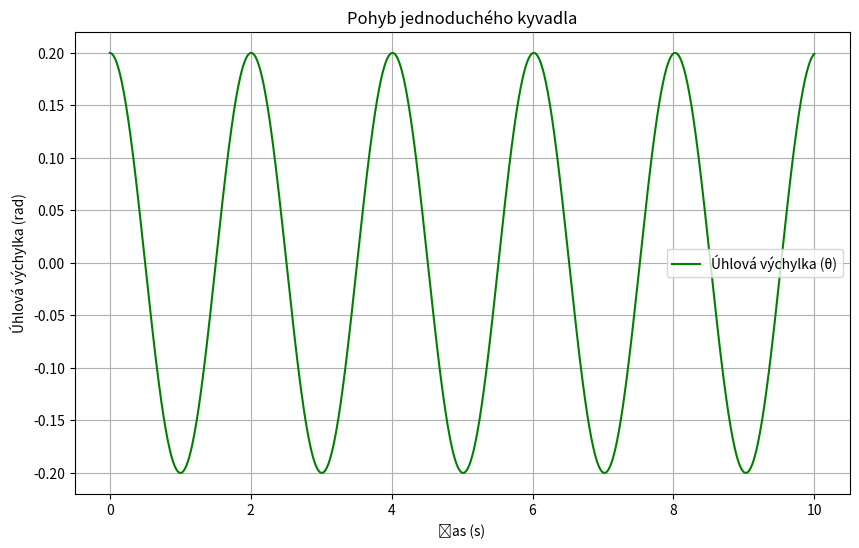

Recreate this plot in Python.
import numpy as np
import matplotlib.pyplot as plt

# Parametry kyvadla
L = 1         # Délka kyvadla (m)
g = 9.81      # Gravitační zrychlení (m/s^2)
theta0 = 0.2  # Počáteční úhlová výchylka (rad)
omega0 = 0    # Počáteční úhlová rychlost (rad/s)
t = np.linspace(0, 10, 1000)  # Časová osa (s)

# Výpočet úhlové frekvence
omega = np.sqrt(g / L)

# Výpočet úhlové výchylky v čase pomocí analytického řešení
theta = theta0 * np.cos(omega * t) + (omega0 / omega) * np.sin(omega * t)

# Vizualizace pohybu kyvadla
plt.figure(figsize=(10, 6))
plt.plot(t, theta, label="Úhlová výchylka (θ)", color="green")
plt.xlabel("Čas (s)")
plt.ylabel("Úhlová výchylka (rad)")
plt.title("Pohyb jednoduchého kyvadla")
plt.legend()
plt.grid()
plt.show()
